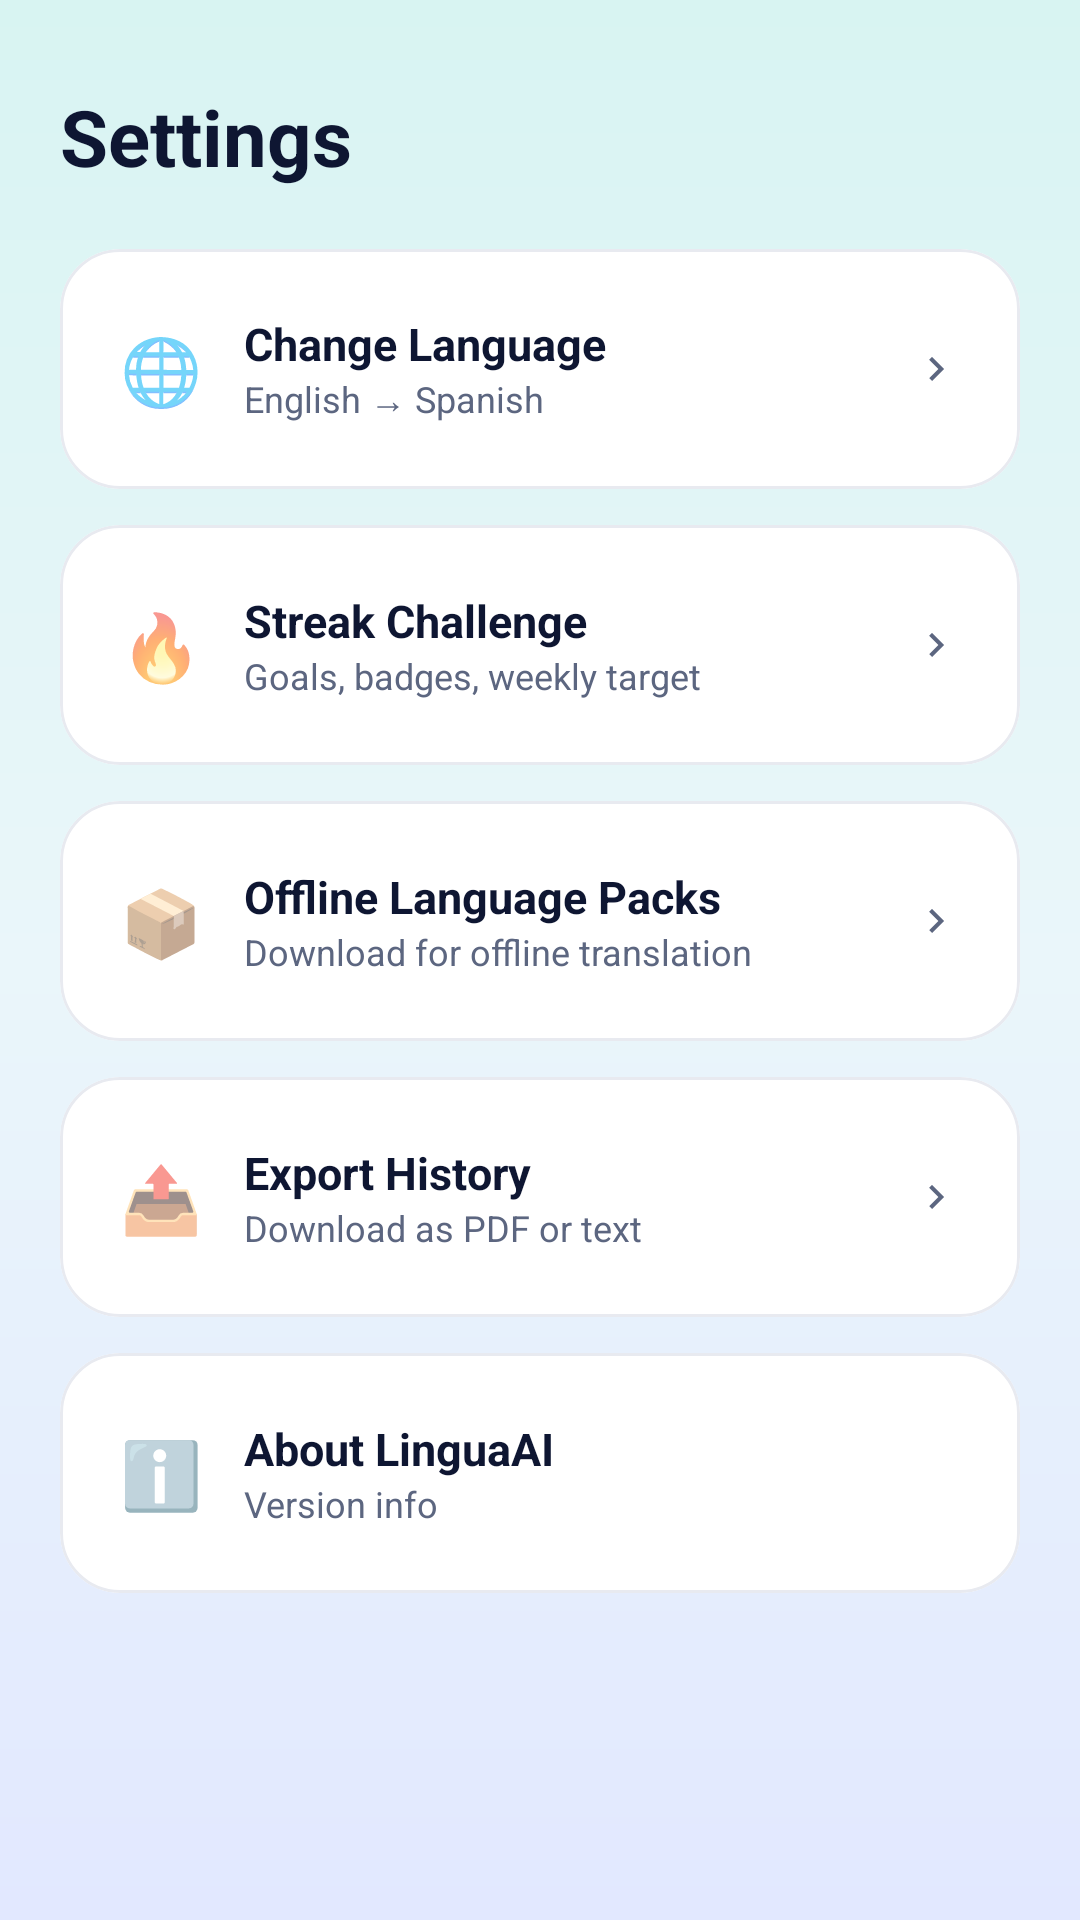

Here is an Android app screen rendered from its layout file. Give the layout XML and the strings, colors and styles it references.
<!-- AndroidManifest.xml: application theme Theme.AITranslator -->
<!-- res/layout/fragment_settings.xml -->
<?xml version="1.0" encoding="utf-8"?>
<androidx.core.widget.NestedScrollView
    xmlns:android="http://schemas.android.com/apk/res/android"
    xmlns:app="http://schemas.android.com/apk/res-auto"
    android:layout_width="match_parent"
    android:layout_height="match_parent"
    android:background="@android:color/transparent"
    android:fillViewport="true">

    <LinearLayout
        android:layout_width="match_parent"
        android:layout_height="wrap_content"
        android:orientation="vertical"
        android:paddingHorizontal="@dimen/screen_horizontal_padding"
        android:paddingTop="20dp"
        android:paddingBottom="96dp">

        <TextView
            android:layout_width="wrap_content"
            android:layout_height="wrap_content"
            android:text="@string/title_settings"
            android:textColor="@color/text_primary"
            android:textSize="26sp"
            android:textStyle="bold"
            android:layout_marginTop="8dp"
            android:layout_marginBottom="20dp"/>

        
        <com.google.android.material.card.MaterialCardView
            android:id="@+id/card_change_language"
            android:layout_width="match_parent"
            android:layout_height="80dp"
            app:cardCornerRadius="20dp"
            app:cardElevation="0dp"
            app:strokeWidth="1dp"
            app:strokeColor="#E8EAF0"
            app:cardBackgroundColor="@color/surface"
            android:layout_marginBottom="12dp">
            <LinearLayout android:layout_width="match_parent" android:layout_height="match_parent"
                android:orientation="horizontal" android:gravity="center_vertical"
                android:paddingHorizontal="20dp">
                <TextView android:layout_width="wrap_content" android:layout_height="wrap_content"
                    android:text="🌐" android:textSize="22sp"/>
                <LinearLayout android:layout_width="0dp" android:layout_height="wrap_content"
                    android:layout_weight="1" android:orientation="vertical"
                    android:layout_marginStart="14dp">
                    <TextView android:layout_width="wrap_content" android:layout_height="wrap_content"
                        android:text="@string/title_change_language"
                        android:textColor="@color/text_primary"
                        android:textSize="15sp" android:textStyle="bold"/>
                    <TextView android:id="@+id/tv_lang_subtitle"
                        android:layout_width="wrap_content" android:layout_height="wrap_content"
                        android:text="English → Spanish"
                        android:textColor="@color/text_secondary"
                        android:textSize="12sp"/>
                </LinearLayout>
                <ImageView android:layout_width="16dp" android:layout_height="16dp"
                    android:src="@drawable/ic_arrow_right" android:tint="@color/text_secondary"/>
            </LinearLayout>
        </com.google.android.material.card.MaterialCardView>

        
        <com.google.android.material.card.MaterialCardView
            android:id="@+id/card_streak"
            android:layout_width="match_parent"
            android:layout_height="80dp"
            app:cardCornerRadius="20dp"
            app:cardElevation="0dp"
            app:strokeWidth="1dp"
            app:strokeColor="#E8EAF0"
            app:cardBackgroundColor="@color/surface"
            android:layout_marginBottom="12dp">
            <LinearLayout android:layout_width="match_parent" android:layout_height="match_parent"
                android:orientation="horizontal" android:gravity="center_vertical"
                android:paddingHorizontal="20dp">
                <TextView android:layout_width="wrap_content" android:layout_height="wrap_content"
                    android:text="🔥" android:textSize="22sp"/>
                <LinearLayout android:layout_width="0dp" android:layout_height="wrap_content"
                    android:layout_weight="1" android:orientation="vertical"
                    android:layout_marginStart="14dp">
                    <TextView android:layout_width="wrap_content" android:layout_height="wrap_content"
                        android:text="@string/label_streak_challenge"
                        android:textColor="@color/text_primary"
                        android:textSize="15sp" android:textStyle="bold"/>
                    <TextView android:layout_width="wrap_content" android:layout_height="wrap_content"
                        android:text="@string/subtitle_streak_challenge"
                        android:textColor="@color/text_secondary"
                        android:textSize="12sp"/>
                </LinearLayout>
                <ImageView android:layout_width="16dp" android:layout_height="16dp"
                    android:src="@drawable/ic_arrow_right" android:tint="@color/text_secondary"/>
            </LinearLayout>
        </com.google.android.material.card.MaterialCardView>

        
        <com.google.android.material.card.MaterialCardView
            android:id="@+id/card_packs"
            android:layout_width="match_parent"
            android:layout_height="80dp"
            app:cardCornerRadius="20dp"
            app:cardElevation="0dp"
            app:strokeWidth="1dp"
            app:strokeColor="#E8EAF0"
            app:cardBackgroundColor="@color/surface"
            android:layout_marginBottom="12dp">
            <LinearLayout android:layout_width="match_parent" android:layout_height="match_parent"
                android:orientation="horizontal" android:gravity="center_vertical"
                android:paddingHorizontal="20dp">
                <TextView android:layout_width="wrap_content" android:layout_height="wrap_content"
                    android:text="📦" android:textSize="22sp"/>
                <LinearLayout android:layout_width="0dp" android:layout_height="wrap_content"
                    android:layout_weight="1" android:orientation="vertical"
                    android:layout_marginStart="14dp">
                    <TextView android:layout_width="wrap_content" android:layout_height="wrap_content"
                        android:text="@string/label_offline_packs"
                        android:textColor="@color/text_primary"
                        android:textSize="15sp" android:textStyle="bold"/>
                    <TextView android:layout_width="wrap_content" android:layout_height="wrap_content"
                        android:text="@string/subtitle_offline_packs"
                        android:textColor="@color/text_secondary"
                        android:textSize="12sp"/>
                </LinearLayout>
                <ImageView android:layout_width="16dp" android:layout_height="16dp"
                    android:src="@drawable/ic_arrow_right" android:tint="@color/text_secondary"/>
            </LinearLayout>
        </com.google.android.material.card.MaterialCardView>

        
        <com.google.android.material.card.MaterialCardView
            android:id="@+id/card_export"
            android:layout_width="match_parent"
            android:layout_height="80dp"
            app:cardCornerRadius="20dp"
            app:cardElevation="0dp"
            app:strokeWidth="1dp"
            app:strokeColor="#E8EAF0"
            app:cardBackgroundColor="@color/surface"
            android:layout_marginBottom="12dp">
            <LinearLayout android:layout_width="match_parent" android:layout_height="match_parent"
                android:orientation="horizontal" android:gravity="center_vertical"
                android:paddingHorizontal="20dp">
                <TextView android:layout_width="wrap_content" android:layout_height="wrap_content"
                    android:text="📤" android:textSize="22sp"/>
                <LinearLayout android:layout_width="0dp" android:layout_height="wrap_content"
                    android:layout_weight="1" android:orientation="vertical"
                    android:layout_marginStart="14dp">
                    <TextView android:layout_width="wrap_content" android:layout_height="wrap_content"
                        android:text="@string/label_export_history_card"
                        android:textColor="@color/text_primary"
                        android:textSize="15sp" android:textStyle="bold"/>
                    <TextView android:layout_width="wrap_content" android:layout_height="wrap_content"
                        android:text="@string/subtitle_export_history"
                        android:textColor="@color/text_secondary"
                        android:textSize="12sp"/>
                </LinearLayout>
                <ImageView android:layout_width="16dp" android:layout_height="16dp"
                    android:src="@drawable/ic_arrow_right" android:tint="@color/text_secondary"/>
            </LinearLayout>
        </com.google.android.material.card.MaterialCardView>

        
        <com.google.android.material.card.MaterialCardView
            android:id="@+id/card_about"
            android:layout_width="match_parent"
            android:layout_height="80dp"
            app:cardCornerRadius="20dp"
            app:cardElevation="0dp"
            app:strokeWidth="1dp"
            app:strokeColor="#E8EAF0"
            app:cardBackgroundColor="@color/surface">
            <LinearLayout android:layout_width="match_parent" android:layout_height="match_parent"
                android:orientation="horizontal" android:gravity="center_vertical"
                android:paddingHorizontal="20dp">
                <TextView android:layout_width="wrap_content" android:layout_height="wrap_content"
                    android:text="ℹ️" android:textSize="22sp"/>
                <LinearLayout android:layout_width="0dp" android:layout_height="wrap_content"
                    android:layout_weight="1" android:orientation="vertical"
                    android:layout_marginStart="14dp">
                    <TextView android:layout_width="wrap_content" android:layout_height="wrap_content"
                        android:text="@string/label_about"
                        android:textColor="@color/text_primary"
                        android:textSize="15sp" android:textStyle="bold"/>
                    <TextView android:id="@+id/tv_about_subtitle"
                        android:layout_width="wrap_content" android:layout_height="wrap_content"
                        android:text="@string/subtitle_version_info"
                        android:textColor="@color/text_secondary"
                        android:textSize="12sp"/>
                </LinearLayout>
            </LinearLayout>
        </com.google.android.material.card.MaterialCardView>

    </LinearLayout>
</androidx.core.widget.NestedScrollView>
<!-- resources referenced by this layout -->
<resources>
  <color name="surface">#FFFFFF</color>
  <color name="text_primary">#0E1632</color>
  <color name="text_secondary">#5C6680</color>
  <dimen name="screen_horizontal_padding">20dp</dimen>
  <!-- drawable ic_arrow_right (drawable) -->
  <?xml version="1.0" encoding="utf-8"?>
  <vector xmlns:android="http://schemas.android.com/apk/res/android" android:width="24dp" android:height="24dp" android:viewportWidth="24" android:viewportHeight="24">
      <path android:fillColor="@android:color/black" android:pathData="M8.59,16.59L13.17,12 8.59,7.41 10,6l6,6-6,6-1.41,-1.41z"/>
  </vector>
  <string name="label_about">About LinguaAI</string>
  <string name="label_export_history_card">Export History</string>
  <string name="label_offline_packs">Offline Language Packs</string>
  <string name="label_streak_challenge">Streak Challenge</string>
  <string name="subtitle_export_history">Download as PDF or text</string>
  <string name="subtitle_offline_packs">Download for offline translation</string>
  <string name="subtitle_streak_challenge">Goals, badges, weekly target</string>
  <string name="subtitle_version_info">Version info</string>
  <string name="title_change_language">Change Language</string>
  <string name="title_settings">Settings</string>
  <style name="Theme.AITranslator" parent="Theme.MaterialComponents.DayNight.NoActionBar">
          <item name="colorPrimary">@color/primary</item>
          <item name="colorPrimaryDark">@color/primary_dark</item>
          <item name="colorAccent">@color/accent</item>
          <item name="android:windowBackground">@drawable/bg_app_gradient</item>
          <item name="android:statusBarColor">@color/primary_dark</item>
          <item name="android:navigationBarColor">@color/surface</item>
          <item name="android:windowActivityTransitions">true</item>
          <item name="android:windowEnterTransition">@android:transition/fade</item>
      </style>
  <color name="primary">#5B7DD8</color>
  <color name="primary_dark">#3F5FB8</color>
  <color name="accent">#FF6B6B</color>
  <!-- drawable bg_app_gradient (drawable) -->
  <?xml version="1.0" encoding="utf-8"?>
  <shape xmlns:android="http://schemas.android.com/apk/res/android" android:shape="rectangle">
      <gradient
          android:startColor="#D8F4F2"
          android:centerColor="#EAF6FA"
          android:endColor="#E2E8FF"
          android:angle="270"/>
  </shape>
</resources>
